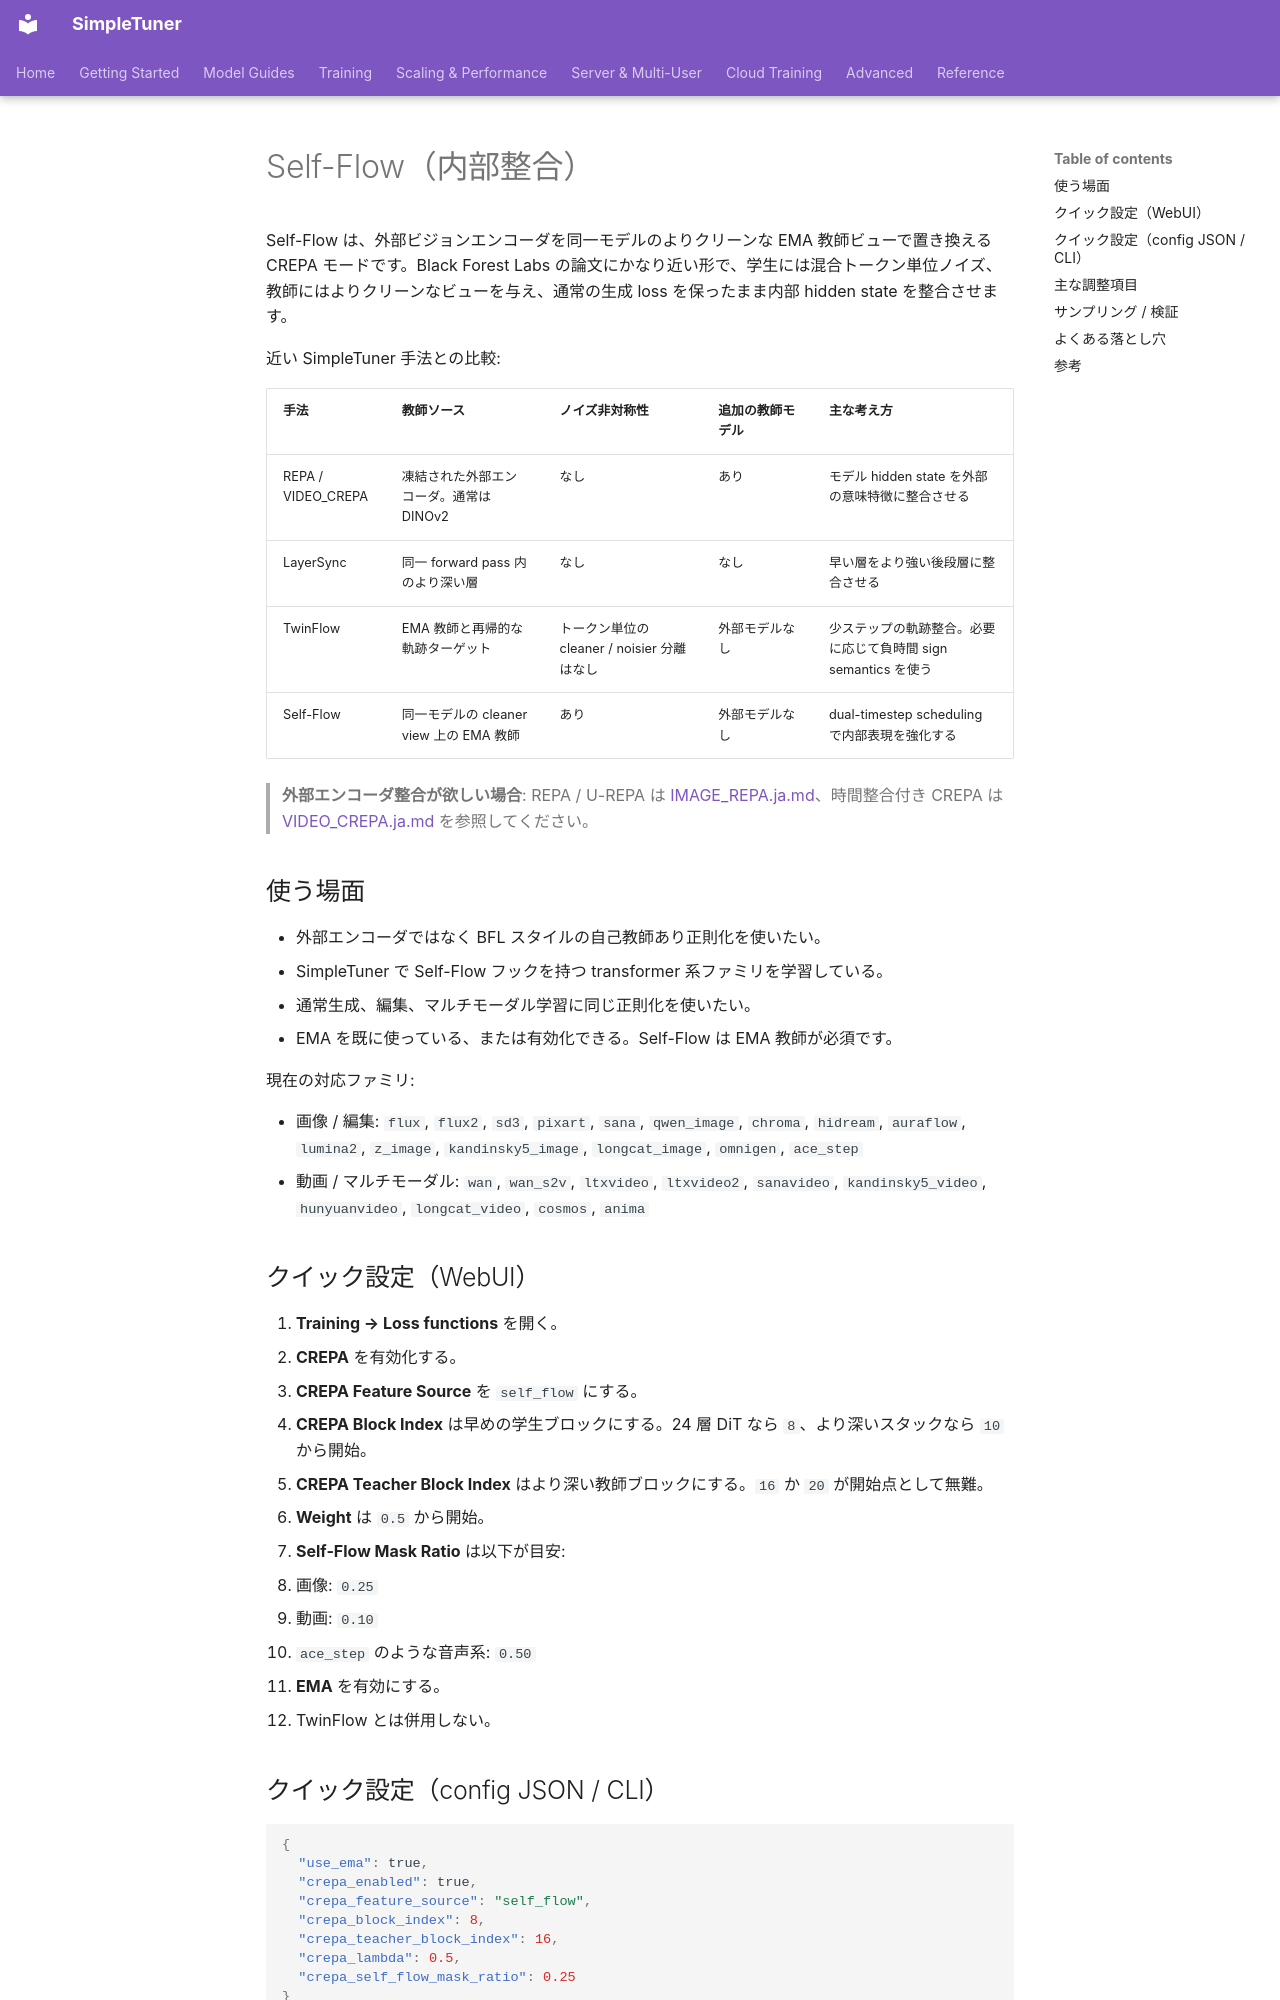

repository: bghira/SimpleTuner · page: experimental/SELF_FLOW.ja/index.html · generator: mkdocs

# Self-Flow（内部整合）

Self-Flow は、外部ビジョンエンコーダを同一モデルのよりクリーンな EMA 教師ビューで置き換える CREPA モードです。Black Forest Labs の論文にかなり近い形で、学生には混合トークン単位ノイズ、教師にはよりクリーンなビューを与え、通常の生成 loss を保ったまま内部 hidden state を整合させます。

近い SimpleTuner 手法との比較:

| 手法 | 教師ソース | ノイズ非対称性 | 追加の教師モデル | 主な考え方 |
| --- | --- | --- | --- | --- |
| REPA / VIDEO_CREPA | 凍結された外部エンコーダ。通常は DINOv2 | なし | あり | モデル hidden state を外部の意味特徴に整合させる |
| LayerSync | 同一 forward pass 内のより深い層 | なし | なし | 早い層をより強い後段層に整合させる |
| TwinFlow | EMA 教師と再帰的な軌跡ターゲット | トークン単位の cleaner / noisier 分離はなし | 外部モデルなし | 少ステップの軌跡整合。必要に応じて負時間 sign semantics を使う |
| Self-Flow | 同一モデルの cleaner view 上の EMA 教師 | あり | 外部モデルなし | dual-timestep scheduling で内部表現を強化する |

> **外部エンコーダ整合が欲しい場合**: REPA / U-REPA は [IMAGE_REPA.ja.md](IMAGE_REPA.ja.md)、時間整合付き CREPA は [VIDEO_CREPA.ja.md](VIDEO_CREPA.ja.md) を参照してください。

## 使う場面

- 外部エンコーダではなく BFL スタイルの自己教師あり正則化を使いたい。
- SimpleTuner で Self-Flow フックを持つ transformer 系ファミリを学習している。
- 通常生成、編集、マルチモーダル学習に同じ正則化を使いたい。
- EMA を既に使っている、または有効化できる。Self-Flow は EMA 教師が必須です。

現在の対応ファミリ:

- 画像 / 編集: `flux`, `flux2`, `sd3`, `pixart`, `sana`, `qwen_image`, `chroma`, `hidream`, `auraflow`, `lumina2`, `z_image`, `kandinsky5_image`, `longcat_image`, `omnigen`, `ace_step`
- 動画 / マルチモーダル: `wan`, `wan_s2v`, `ltxvideo`, `ltxvideo2`, `sanavideo`, `kandinsky5_video`, `hunyuanvideo`, `longcat_video`, `cosmos`, `anima`

## クイック設定（WebUI）

1. **Training → Loss functions** を開く。
2. **CREPA** を有効化する。
3. **CREPA Feature Source** を `self_flow` にする。
4. **CREPA Block Index** は早めの学生ブロックにする。24 層 DiT なら `8`、より深いスタックなら `10` から開始。
5. **CREPA Teacher Block Index** はより深い教師ブロックにする。`16` か `20` が開始点として無難。
6. **Weight** は `0.5` から開始。
7. **Self-Flow Mask Ratio** は以下が目安:
   - 画像: `0.25`
   - 動画: `0.10`
   - `ace_step` のような音声系: `0.50`
8. **EMA** を有効にする。
9. TwinFlow とは併用しない。

## クイック設定（config JSON / CLI）

```json
{
  "use_ema": true,
  "crepa_enabled": true,
  "crepa_feature_source": "self_flow",
  "crepa_block_index": 8,
  "crepa_teacher_block_index": 16,
  "crepa_lambda": 0.5,
  "crepa_self_flow_mask_ratio": 0.25
}
```

旧エイリアスの `crepa_self_flow=true` も使えますが、新規設定では `crepa_feature_source=self_flow` を推奨します。
